Dataset: Dataset (GitHub, navya28-S2005/DragonFruit). Classes: ripe dragon fruit, unripe dragon fruit.

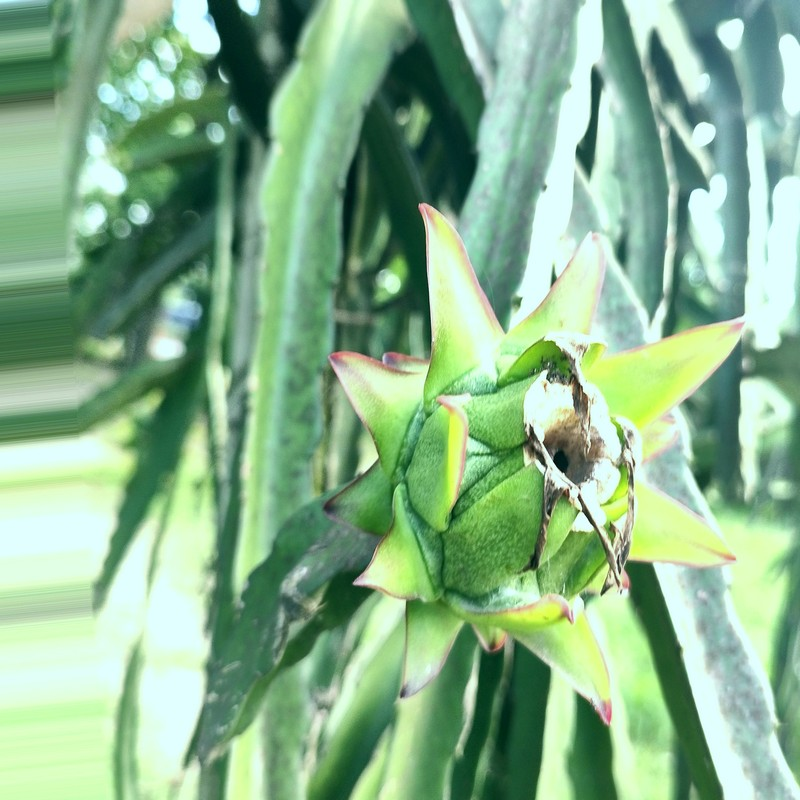
Label: unripe dragon fruit

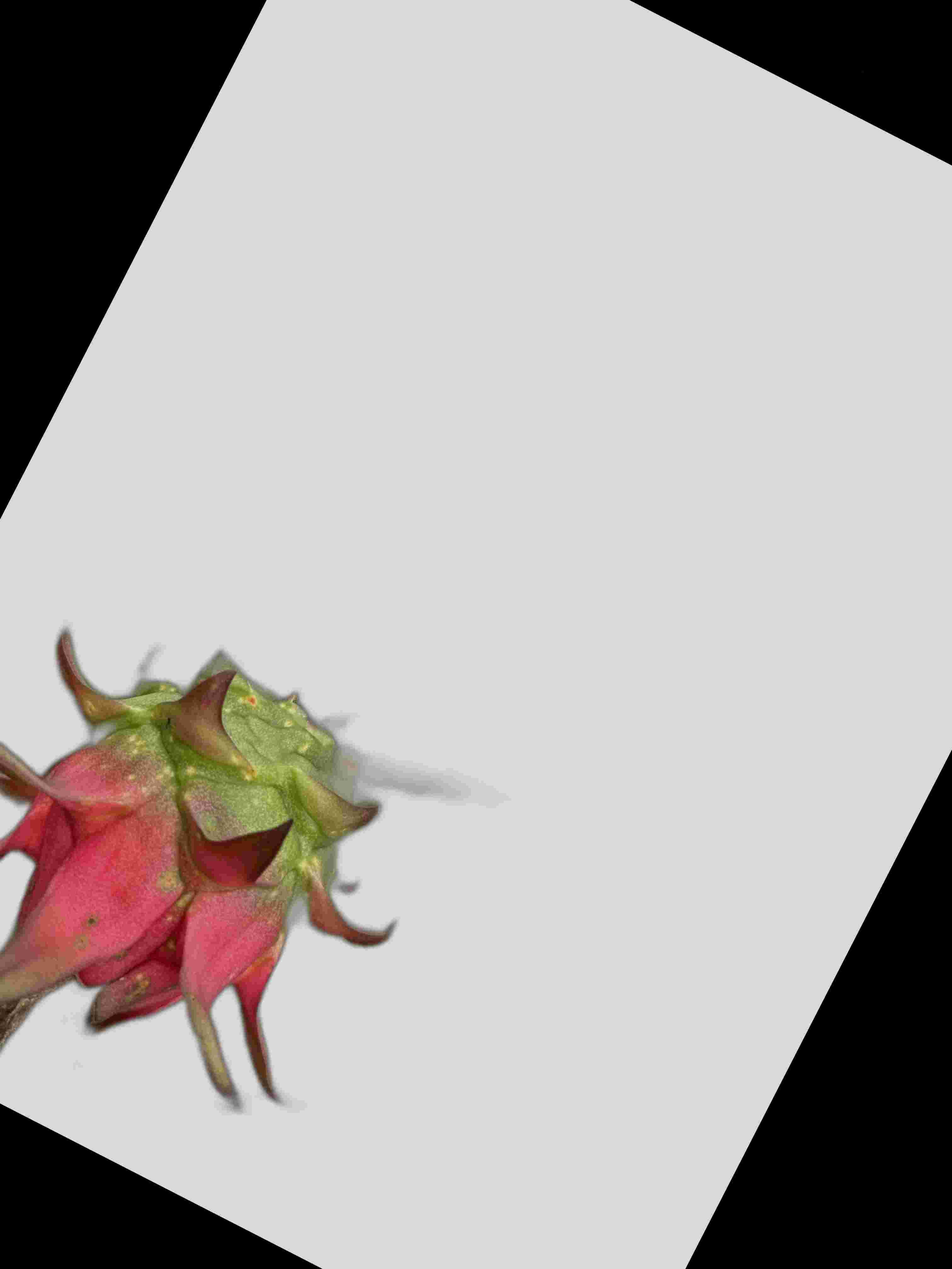
Label: ripe dragon fruit

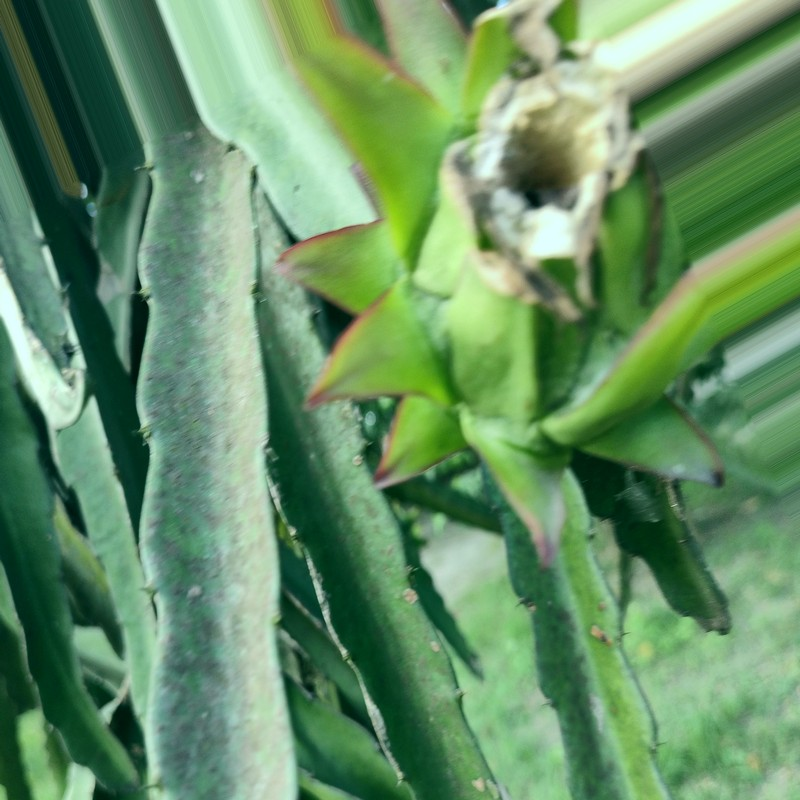
Label: unripe dragon fruit

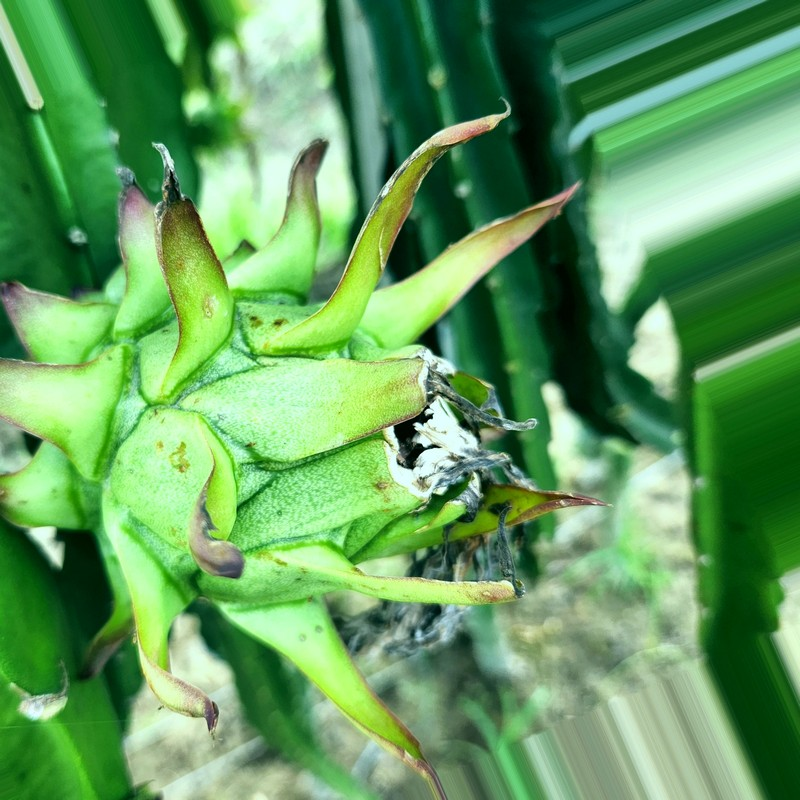
Label: unripe dragon fruit

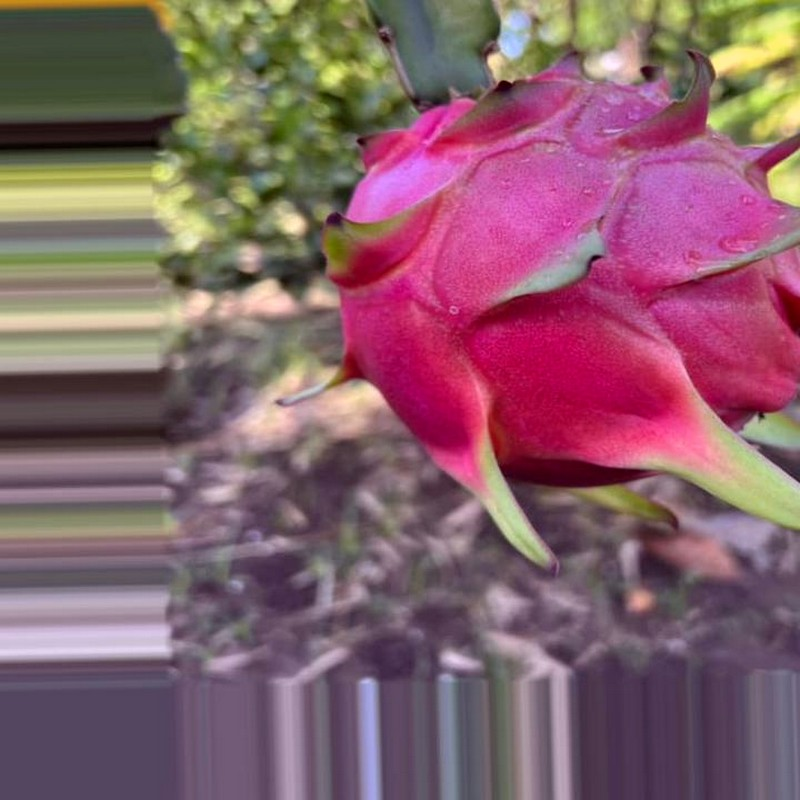
Label: ripe dragon fruit

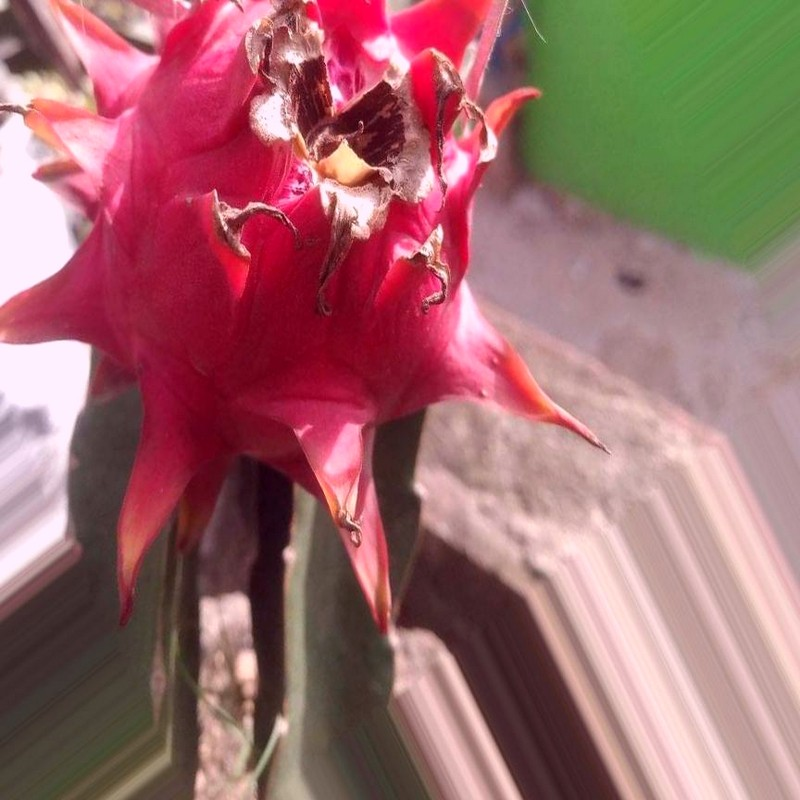
Label: ripe dragon fruit
